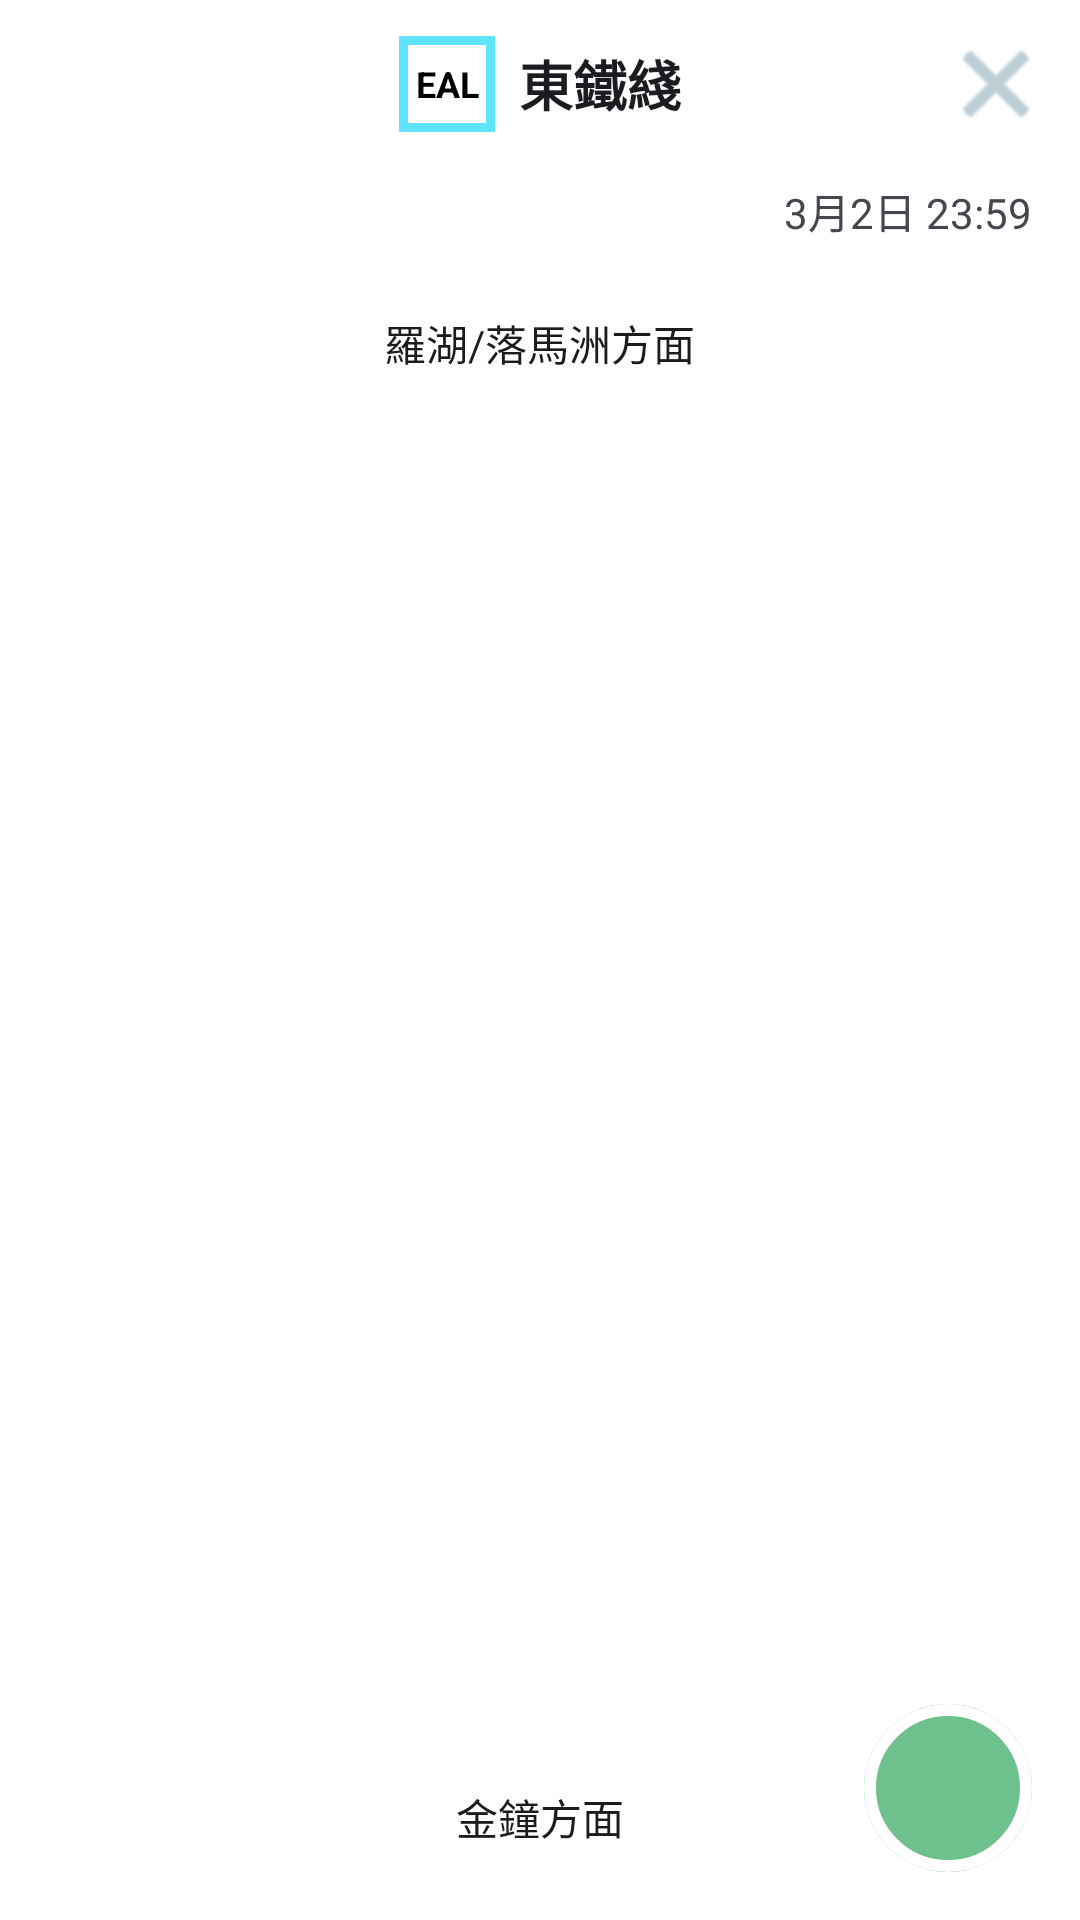

This screen was rendered from an Android layout file. Write that file and the resources it references.
<!-- AndroidManifest.xml: application theme Theme.RealTimeTrainStatus -->
<!-- res/layout/activity_train_location.xml -->
<?xml version="1.0" encoding="utf-8"?>
<FrameLayout xmlns:android="http://schemas.android.com/apk/res/android"
    xmlns:app="http://schemas.android.com/apk/res-auto"
    xmlns:tools="http://schemas.android.com/tools"
    android:layout_width="match_parent"
    android:layout_height="match_parent"
    android:background="@color/line_badge_bg_tint"
    android:fitsSystemWindows="true">

    <androidx.core.widget.NestedScrollView
        android:id="@+id/nested_scroll_view"
        android:layout_width="match_parent"
        android:layout_height="match_parent">

        <LinearLayout
            android:layout_width="match_parent"
            android:layout_height="wrap_content"
            android:orientation="vertical">

            <View
                android:layout_width="match_parent"
                android:layout_height="80dp" />

            <androidx.recyclerview.widget.RecyclerView
                android:id="@+id/rv_line"
                android:layout_width="match_parent"
                android:layout_height="wrap_content"
                android:nestedScrollingEnabled="false" />

            <View
                android:layout_width="match_parent"
                android:layout_height="100dp" />
        </LinearLayout>
    </androidx.core.widget.NestedScrollView>

    <FrameLayout
        android:id="@+id/top_bar_container"
        android:layout_width="match_parent"
        android:layout_height="wrap_content"
        android:layout_gravity="top">

        <FrameLayout
            android:id="@+id/line_banner"
            android:layout_width="match_parent"
            android:layout_height="56dp"
            android:background="@color/line_badge_bg_tint">

            <LinearLayout
                android:layout_width="wrap_content"
                android:layout_height="match_parent"
                android:layout_gravity="center"
                android:gravity="center"
                android:orientation="horizontal">

                <FrameLayout
                    android:id="@+id/line_color_badge"
                    android:layout_width="32dp"
                    android:layout_height="32dp"
                    android:layout_marginEnd="8dp"
                    android:background="#5DE2FF">

                    <TextView
                        android:id="@+id/tv_line_code_badge"
                        android:layout_width="26dp"
                        android:layout_height="26dp"
                        android:layout_gravity="center"
                        android:background="#FFFFFF"
                        android:gravity="center"
                        android:text="EAL"
                        android:textColor="#000000"
                        android:textSize="12sp"
                        android:textStyle="bold" />
                </FrameLayout>

                <TextView
                    android:id="@+id/tv_banner_name"
                    android:layout_width="wrap_content"
                    android:layout_height="wrap_content"
                    android:text="東鐵綫"
                    android:textColor="?attr/colorOnSurface"
                    android:textSize="18sp"
                    android:textStyle="bold" />
            </LinearLayout>
        </FrameLayout>

    </FrameLayout>

    <com.google.android.material.button.MaterialButton
        android:id="@+id/btn_close"
        style="@style/Widget.MaterialComponents.Button.TextButton.Icon"
        android:layout_width="48dp"
        android:layout_height="48dp"
        android:layout_gravity="end|top"
        android:layout_marginTop="4dp"
        android:layout_marginEnd="4dp"
        app:icon="@android:drawable/ic_menu_close_clear_cancel"
        app:iconGravity="textStart"
        app:iconPadding="0dp"
        app:iconSize="36dp"
        app:iconTint="#92ADBB" />

    <TextView
        android:id="@+id/tv_refresh_time"
        android:layout_width="match_parent"
        android:layout_height="wrap_content"
        android:layout_marginTop="60dp"
        android:gravity="right"
        android:paddingHorizontal="16dp"
        android:text="3月2日 23:59" />

    <com.google.android.material.textview.MaterialTextView
        android:id="@+id/tv_up_dir"
        android:layout_width="wrap_content"
        android:layout_height="wrap_content"
        android:layout_gravity="center_horizontal"
        android:layout_marginTop="100dp"
        android:background="@drawable/bg_round_label"
        android:backgroundTint="@color/label_bg_tint"
        android:paddingHorizontal="10dp"
        android:paddingVertical="4dp"
        android:text="羅湖/落馬洲方面"
        android:textColor="?attr/colorOnSurface"
        android:textSize="14sp" />

    <com.google.android.material.textview.MaterialTextView
        android:id="@+id/tv_dn_dir"
        android:layout_width="wrap_content"
        android:layout_height="wrap_content"
        android:layout_gravity="center_horizontal|bottom"
        android:layout_marginBottom="20dp"
        android:background="@drawable/bg_round_label"
        android:backgroundTint="@color/label_bg_tint"
        android:paddingHorizontal="10dp"
        android:paddingVertical="4dp"
        android:text="金鐘方面"
        android:textColor="?attr/colorOnSurface"
        android:textSize="14sp" />

    <com.google.android.material.button.MaterialButton
        android:id="@+id/btn_refresh"
        style="@style/Widget.MaterialComponents.Button.TextButton.Icon"
        android:layout_width="56dp"
        android:layout_height="56dp"
        android:layout_gravity="bottom|end"
        android:layout_margin="16dp"
        android:insetTop="0dp"
        android:insetBottom="0dp"
        app:backgroundTint="@color/button_green"
        app:cornerRadius="28dp"
        app:icon="@drawable/baseline_refresh_24"
        app:iconPadding="0dp"
        app:iconSize="40dp"
        app:iconTint="@android:color/white"
        app:strokeColor="@android:color/white"
        app:strokeWidth="4dp" />

    <LinearLayout
        android:id="@+id/layout_nth"
        android:layout_width="match_parent"
        android:layout_height="80dp"
        android:layout_marginTop="56dp"
        android:background="#E14158"
        android:gravity="center"
        android:orientation="vertical"
        android:visibility="gone"
        tools:visibility="gone">

        <TextView
            android:layout_width="wrap_content"
            android:layout_height="wrap_content"
            android:text="現在是非行車時間"
            android:textColor="#FFFFFF"
            android:textStyle="bold" />

        <TextView
            android:layout_width="wrap_content"
            android:layout_height="wrap_content"
            android:text="凌晨1時30分~5時正"
            android:textColor="#FFFFFF" />
    </LinearLayout>

</FrameLayout>
<!-- resources referenced by this layout -->
<resources>
  <color name="button_green">#6ec08d</color>
  <color name="label_bg_tint">#80909090</color>
  <color name="line_badge_bg_tint">#FFFFFF</color>
  <style name="Theme.RealTimeTrainStatus" parent="Theme.Material3.DayNight.NoActionBar">
          <item name="android:windowBackground">@color/white</item>
          <item name="colorSurface">@color/white</item>
  
          <item name="colorPrimary">@color/purple_500</item>
          <item name="colorOnPrimary">@color/white</item>
          <item name="colorSecondary">@color/bar_bright</item>
          <item name="colorOnSecondary">@color/black</item>
  
          <item name="android:statusBarColor">@color/bar_bright</item>
          <item name="android:navigationBarColor">@color/bar_bright</item>
  
          <item name="elevationOverlayEnabled">false</item>
      </style>
  <color name="white">#FFFFFFFF</color>
  <color name="purple_500">#FF6200EE</color>
  <color name="bar_bright">#355260</color>
  <color name="black">#FF000000</color>
</resources>
